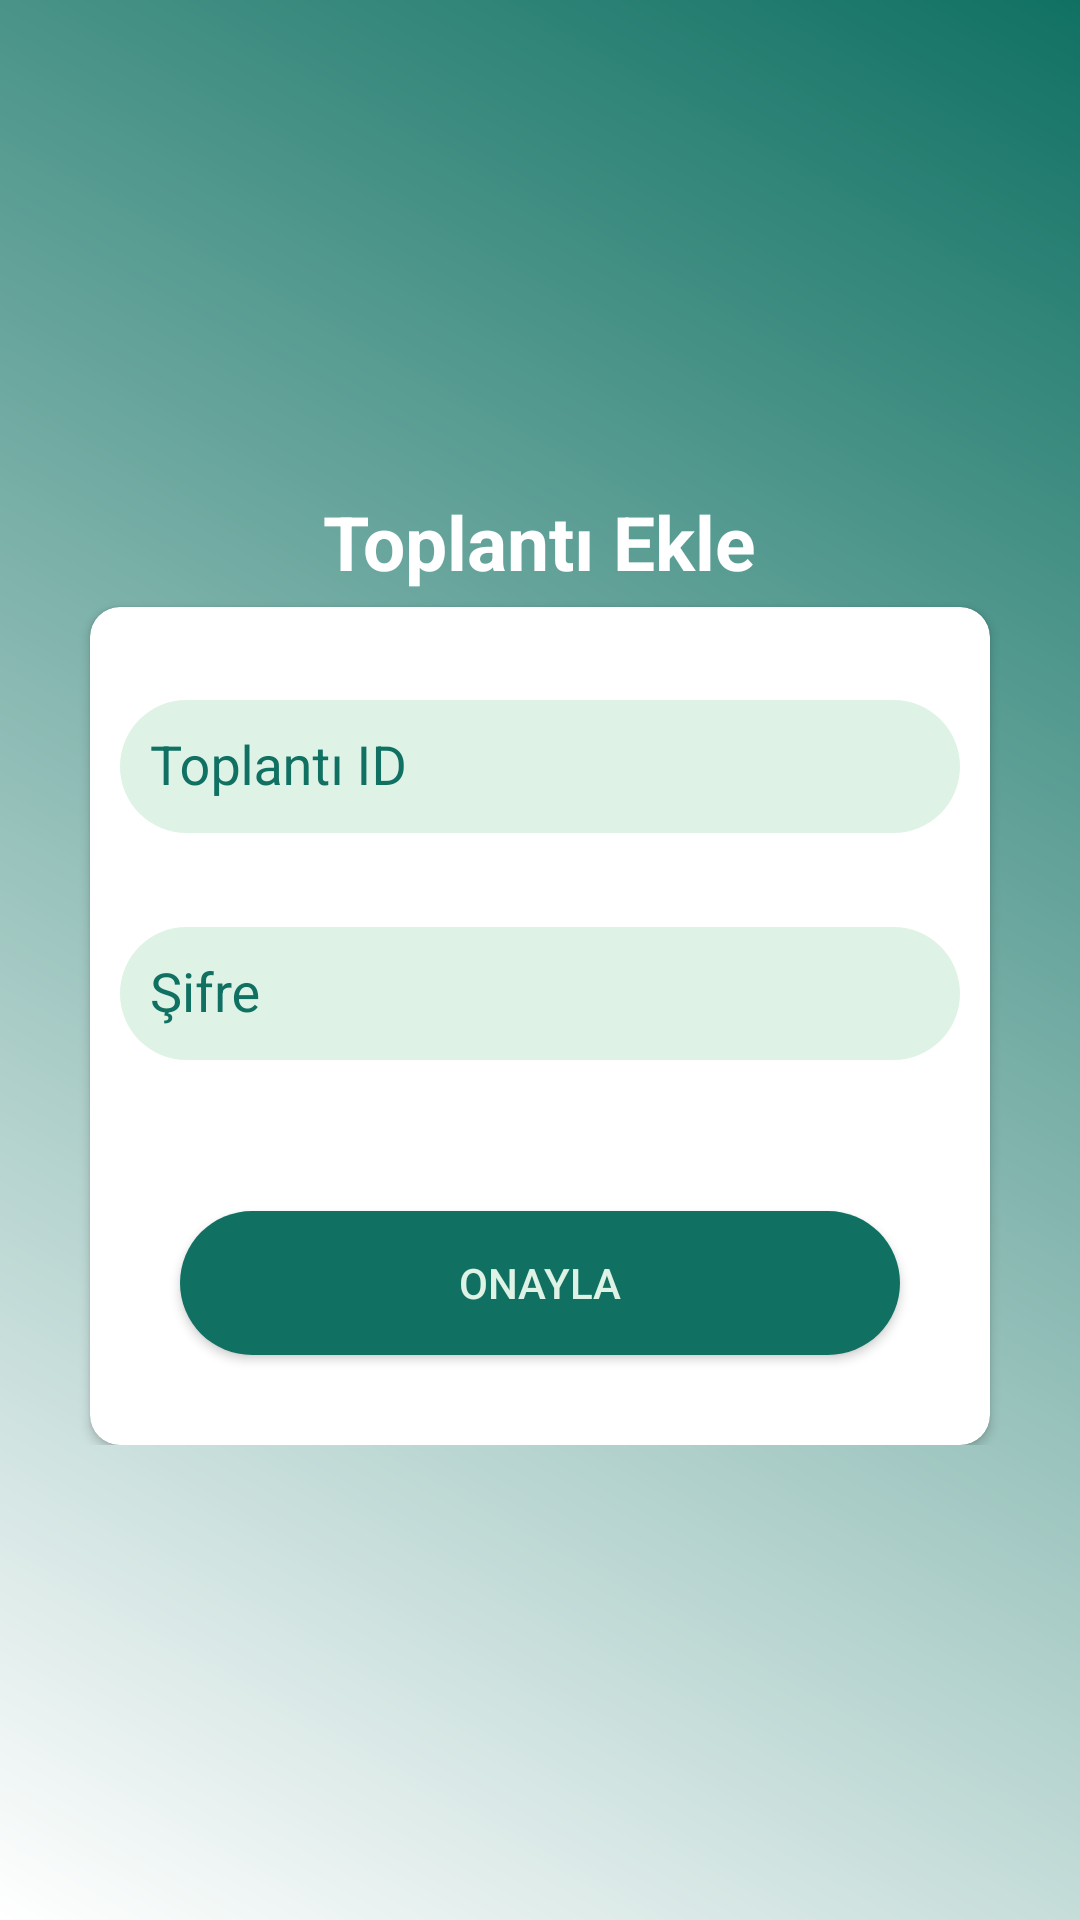

Reconstruct the res/layout file that produces this screen, plus the resources it refers to.
<!-- AndroidManifest.xml: application theme Theme.Reservation_system -->
<!-- res/layout/create_active_reservation_layout.xml -->
<?xml version="1.0" encoding="utf-8"?>
<layout
    xmlns:android="http://schemas.android.com/apk/res/android"
    xmlns:app="http://schemas.android.com/apk/res-auto"
    >
    <androidx.constraintlayout.widget.ConstraintLayout
        android:layout_width="match_parent"
        android:layout_height="match_parent"
        android:background="@drawable/gradientbackground">
        <LinearLayout
            android:layout_width="match_parent"
            android:layout_height="wrap_content"
            app:layout_constraintStart_toStartOf="parent"
            app:layout_constraintEnd_toEndOf="parent"
            app:layout_constraintTop_toTopOf="parent"
            app:layout_constraintBottom_toBottomOf="parent"
            android:orientation="vertical"
            >
            <TextView
                android:layout_width="wrap_content"
                android:layout_height="wrap_content"
                android:text="@string/toplanti_ekle"
                android:textSize="25sp"
                android:layout_gravity="center"
                android:textColor="@color/white"
                android:padding="5dp"
                android:textStyle="bold"
                />
            <androidx.cardview.widget.CardView
                android:layout_width="match_parent"
                android:layout_height="wrap_content"
                app:cardCornerRadius="10dp"
                android:layout_marginRight="30dp"
                android:layout_marginLeft="30dp"
                android:backgroundTint="@color/white"
                >
                <androidx.constraintlayout.widget.ConstraintLayout
                    android:layout_width="match_parent"
                    android:layout_height="wrap_content">


                    <FrameLayout
                        android:id="@+id/meeting_id_frame"
                        android:layout_width="match_parent"
                        android:layout_height="wrap_content"
                        android:layout_marginRight="10dp"
                        android:layout_marginLeft="10dp"
                        android:layout_marginTop="20dp"
                        app:layout_constraintStart_toStartOf="parent"
                        app:layout_constraintEnd_toEndOf="parent"
                        app:layout_constraintTop_toTopOf="parent"
                        >
                        <com.google.android.material.textfield.TextInputLayout
                            android:layout_width="match_parent"
                            android:layout_height="wrap_content"
                            app:errorEnabled="true"
                            app:hintTextColor="@color/app_green"
                            android:textColorHint="@color/app_green"
                            >
                            <EditText
                                android:id="@+id/meeting_id"
                                android:layout_width="match_parent"
                                android:layout_height="match_parent"
                                android:hint="Toplantı ID"
                                android:textColorHint="@color/app_green"
                                android:textColor="@color/app_green"
                                android:background="@drawable/round_corner2"
                                android:inputType="number"
                                />
                        </com.google.android.material.textfield.TextInputLayout>
                    </FrameLayout>
                    <FrameLayout
                        android:id="@+id/meeting_password_frame"
                        android:layout_width="match_parent"
                        android:layout_height="wrap_content"
                        android:layout_marginRight="10dp"
                        android:layout_marginLeft="10dp"
                        app:layout_constraintStart_toStartOf="parent"
                        app:layout_constraintEnd_toEndOf="parent"
                        app:layout_constraintTop_toBottomOf="@id/meeting_id_frame"
                        >
                        <com.google.android.material.textfield.TextInputLayout
                            android:layout_width="match_parent"
                            android:layout_height="wrap_content"
                            app:errorEnabled="true"
                            app:hintTextColor="@color/app_green"
                            android:textColorHint="@color/app_green"
                            >
                            <EditText
                                android:id="@+id/meeting_password"
                                android:layout_width="match_parent"
                                android:layout_height="match_parent"
                                android:hint="@string/password"
                                android:textColorHint="@color/app_green"
                                android:textColor="@color/app_green"
                                android:background="@drawable/round_corner2"
                                android:inputType="text"
                                />
                        </com.google.android.material.textfield.TextInputLayout>
                    </FrameLayout>

                    <Button
                        android:id="@+id/create_active_reservation_button"
                        android:layout_width="match_parent"
                        android:layout_height="wrap_content"
                        android:text="@string/onayla"
                        app:layout_constraintStart_toStartOf="parent"
                        app:layout_constraintEnd_toEndOf="parent"
                        app:layout_constraintTop_toBottomOf="@id/meeting_password_frame"
                        app:layout_constraintBottom_toBottomOf="parent"
                        android:background="@drawable/round_corner"
                        android:textColor="#DEF3E6"
                        android:layout_margin="30dp"/>
                </androidx.constraintlayout.widget.ConstraintLayout>


            </androidx.cardview.widget.CardView>
        </LinearLayout>

    </androidx.constraintlayout.widget.ConstraintLayout>
</layout>
<!-- resources referenced by this layout -->
<resources>
  <color name="app_green">#107163</color>
  <color name="white">#FFFFFFFF</color>
  <!-- drawable gradientbackground (drawable) -->
  <?xml version="1.0" encoding="utf-8"?>
  <shape xmlns:android="http://schemas.android.com/apk/res/android">
      <gradient android:angle="45"
          android:startColor="@color/white"
          android:endColor="@color/app_green"
          />
  
  </shape>
  <!-- drawable round_corner (drawable) -->
  <?xml version="1.0" encoding="utf-8"?>
  <shape xmlns:android="http://schemas.android.com/apk/res/android">
      <solid
          android:color="@color/app_green"/>
      <corners
          android:radius="30dp" />
      <padding
          android:left="10dp"
          android:top="10dp"
          android:right="10dp"
          android:bottom="10dp" />
  </shape>
  <!-- drawable round_corner2 (drawable) -->
  <?xml version="1.0" encoding="utf-8"?>
  <shape xmlns:android="http://schemas.android.com/apk/res/android">
      <solid
          android:color="@color/app_second_green"/>
      <corners
          android:radius="30dp" />
      <padding
          android:left="10dp"
          android:top="10dp"
          android:right="10dp"
          android:bottom="10dp" />
  </shape>
  <string name="onayla">Onayla</string>
  <string name="password">Şifre</string>
  <string name="toplanti_ekle">Toplantı Ekle</string>
  <style name="Theme.Reservation_system" parent="Theme.AppCompat.Light.NoActionBar">
          
          <item name="colorPrimary">@color/purple_500</item>
          <item name="colorPrimaryVariant">@color/purple_700</item>
          <item name="colorOnPrimary">@color/white</item>
          
          <item name="colorSecondary">@color/teal_200</item>
          <item name="colorSecondaryVariant">@color/teal_700</item>
          <item name="colorOnSecondary">@color/black</item>
          
          <item name="android:statusBarColor" tools:targetApi="l">?attr/colorPrimaryVariant</item>
          
          <item name="colorControlNormal">@color/purple_500</item>
          <item name="colorControlActivated">@color/app_green</item>
      </style>
  <color name="app_second_green">#DEF3E6</color>
  <color name="purple_500">#FF6200EE</color>
  <color name="purple_700">#FF3700B3</color>
  <color name="teal_200">#FF03DAC5</color>
  <color name="teal_700">#FF018786</color>
  <color name="black">#FF000000</color>
</resources>
